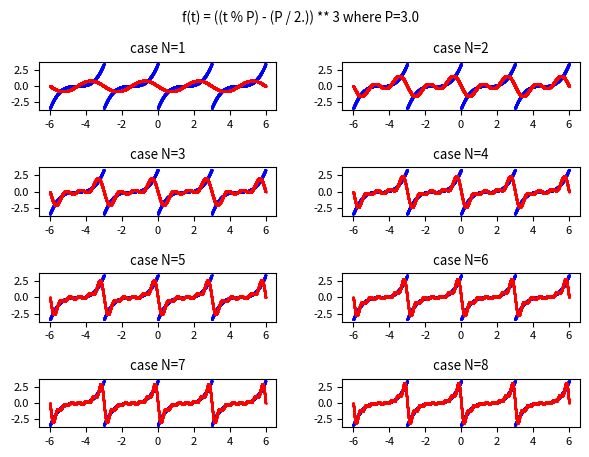

Source code (Python):
import numpy as np
import scipy.integrate as spi
import matplotlib.pyplot as plt

#t is the independent variable
P = 3. #period value
BT=-6. #initian value of t (begin time)
ET=6. #final value of t (end time)
FS=1000. #number of discrete values of t between BT and ET

#the periodic real-valued function f(t) with period equal to P
f = lambda t: ((t % P) - (P / 2.)) ** 3

#all discrete values of t in the interval from BT and ET
t_range = np.arange(BT, ET, 1/FS)
y_true = f(t_range) #the true f(t)

#function that computes the real fourier couples of coefficients (a0, 0), (a1, b1)...(aN, bN)
def compute_real_fourier_coeffs(func, N):
    result = []
    for n in range(N+1):
        an = (2./P) * spi.quad(lambda t: func(t) * np.cos(2 * np.pi * n * t / P), 0, P)[0]
        bn = (2./P) * spi.quad(lambda t: func(t) * np.sin(2 * np.pi * n * t / P), 0, P)[0]
        result.append((an, bn))
    return np.array(result)

#function that computes the real form Fourier series using an and bn coefficients
def fit_func_by_fourier_series_with_real_coeffs(t, AB):
    result = 0.
    A = AB[:,0]
    B = AB[:,1]
    for n in range(0, len(AB)):
        if n > 0:
            result +=  A[n] * np.cos(2. * np.pi * n * t / P) + B[n] * np.sin(2. * np.pi * n * t / P)
        else:
            result +=  A[0]/2.
    return result

maxN=8
COLs = 2 #cols of plt
ROWs = 1 + (maxN-1) // COLs #rows of plt
plt.rcParams['font.size'] = 8
fig, axs = plt.subplots(ROWs, COLs)
fig.tight_layout(rect=[0, 0, 1, 0.95], pad=3.0)
fig.suptitle('f(t) = ((t % P) - (P / 2.)) ** 3 where P=' + str(P))

#plot, in the range from BT to ET, the true f(t) in blue and the approximation in red
for N in range(1, maxN + 1):
    AB = compute_real_fourier_coeffs(f, N)
    #AB contains the list of couples of (an, bn) coefficients for n in 1..N interval.

    y_approx = fit_func_by_fourier_series_with_real_coeffs(t_range, AB)
    #y_approx contains the discrete values of approximation obtained by the Fourier series

    row = (N-1) // COLs
    col = (N-1) % COLs
    axs[row, col].set_title('case N=' + str(N))
    axs[row, col].scatter(t_range, y_true, color='blue', s=1, marker='.')
    axs[row, col].scatter(t_range, y_approx, color='red', s=2, marker='.')
plt.show()
